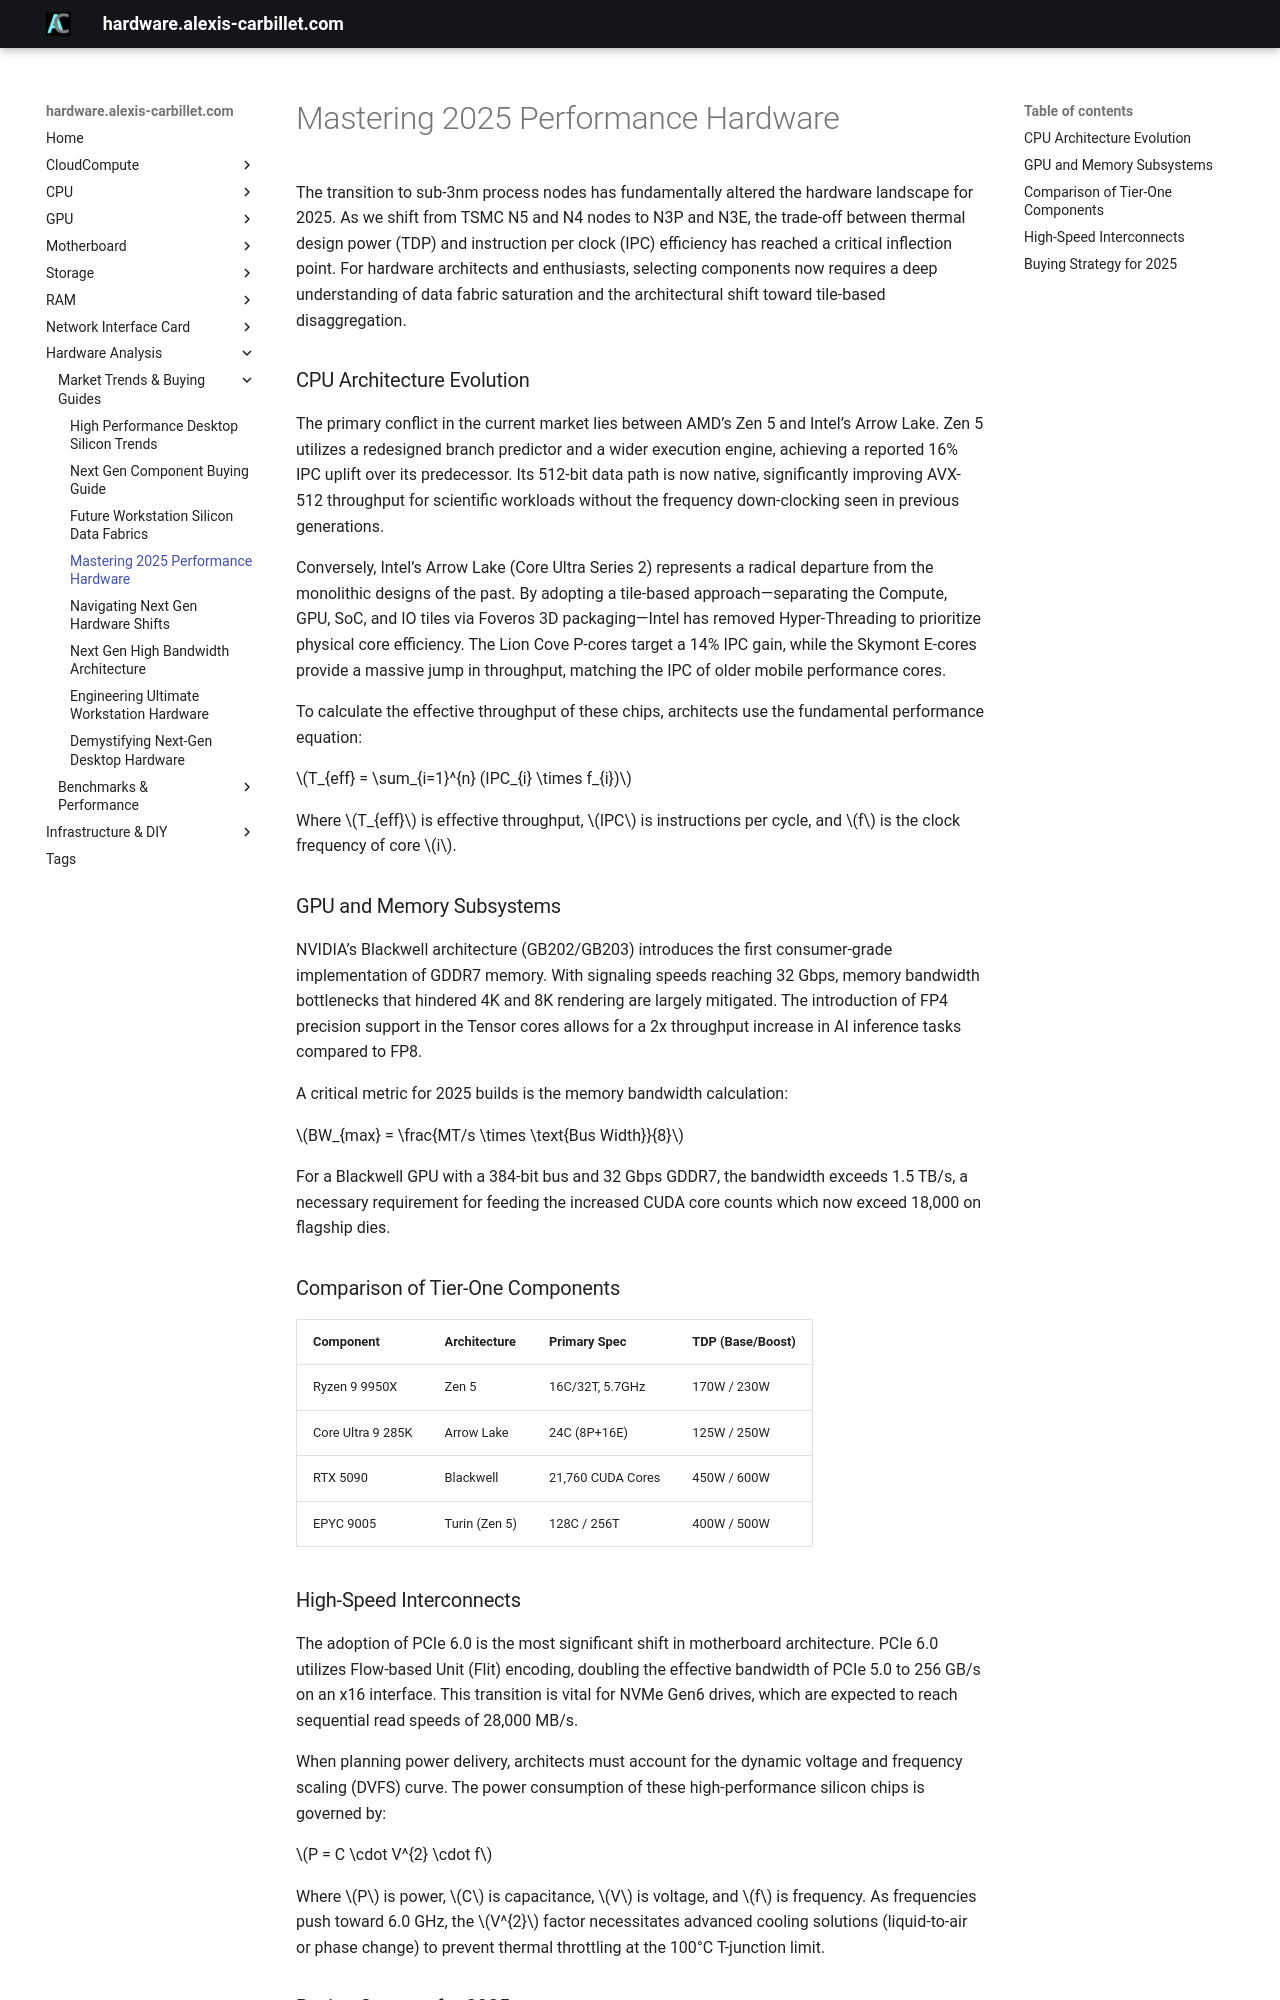

repository: alexiscarbillet/serverhub · page: analysis/market/mastering_2025_performance_hardware/index.html · generator: mkdocs

# Mastering 2025 Performance Hardware

The transition to sub-3nm process nodes has fundamentally altered the hardware landscape for 2025. As we shift from TSMC N5 and N4 nodes to N3P and N3E, the trade-off between thermal design power (TDP) and instruction per clock (IPC) efficiency has reached a critical inflection point. For hardware architects and enthusiasts, selecting components now requires a deep understanding of data fabric saturation and the architectural shift toward tile-based disaggregation.

### CPU Architecture Evolution

The primary conflict in the current market lies between AMD’s Zen 5 and Intel’s Arrow Lake. Zen 5 utilizes a redesigned branch predictor and a wider execution engine, achieving a reported 16% IPC uplift over its predecessor. Its 512-bit data path is now native, significantly improving AVX-512 throughput for scientific workloads without the frequency down-clocking seen in previous generations.

Conversely, Intel’s Arrow Lake (Core Ultra Series 2) represents a radical departure from the monolithic designs of the past. By adopting a tile-based approach—separating the Compute, GPU, SoC, and IO tiles via Foveros 3D packaging—Intel has removed Hyper-Threading to prioritize physical core efficiency. The Lion Cove P-cores target a 14% IPC gain, while the Skymont E-cores provide a massive jump in throughput, matching the IPC of older mobile performance cores.

To calculate the effective throughput of these chips, architects use the fundamental performance equation:

$T_{eff} = \sum_{i=1}^{n} (IPC_{i} \times f_{i})$

Where $T_{eff}$ is effective throughput, $IPC$ is instructions per cycle, and $f$ is the clock frequency of core $i$.

### GPU and Memory Subsystems

NVIDIA’s Blackwell architecture (GB202/GB203) introduces the first consumer-grade implementation of GDDR7 memory. With signaling speeds reaching 32 Gbps, memory bandwidth bottlenecks that hindered 4K and 8K rendering are largely mitigated. The introduction of FP4 precision support in the Tensor cores allows for a 2x throughput increase in AI inference tasks compared to FP8.

A critical metric for 2025 builds is the memory bandwidth calculation:

$BW_{max} = \frac{MT/s \times \text{Bus Width}}{8}$

For a Blackwell GPU with a 384-bit bus and 32 Gbps GDDR7, the bandwidth exceeds 1.5 TB/s, a necessary requirement for feeding the increased CUDA core counts which now exceed 18,000 on flagship dies.

### Comparison of Tier-One Components

| Component | Architecture | Primary Spec | TDP (Base/Boost) |
| :--- | :--- | :--- | :--- |
| Ryzen 9 9950X | Zen 5 | 16C/32T, 5.7GHz | 170W / 230W |
| Core Ultra 9 285K | Arrow Lake | 24C (8P+16E) | 125W / 250W |
| RTX 5090 | Blackwell | 21,760 CUDA Cores | 450W / 600W |
| EPYC 9005 | Turin (Zen 5) | 128C / 256T | 400W / 500W |

### High-Speed Interconnects

The adoption of PCIe 6.0 is the most significant shift in motherboard architecture. PCIe 6.0 utilizes Flow-based Unit (Flit) encoding, doubling the effective bandwidth of PCIe 5.0 to 256 GB/s on an x16 interface. This transition is vital for NVMe Gen6 drives, which are expected to reach sequential read speeds of 28,000 MB/s.

When planning power delivery, architects must account for the dynamic voltage and frequency scaling (DVFS) curve. The power consumption of these high-performance silicon chips is governed by:

$P = C \cdot V^{2} \cdot f$

Where $P$ is power, $C$ is capacitance, $V$ is voltage, and $f$ is frequency. As frequencies push toward 6.0 GHz, the $V^{2}$ factor necessitates advanced cooling solutions (liquid-to-air or phase change) to prevent thermal throttling at the 100°C T-junction limit.
